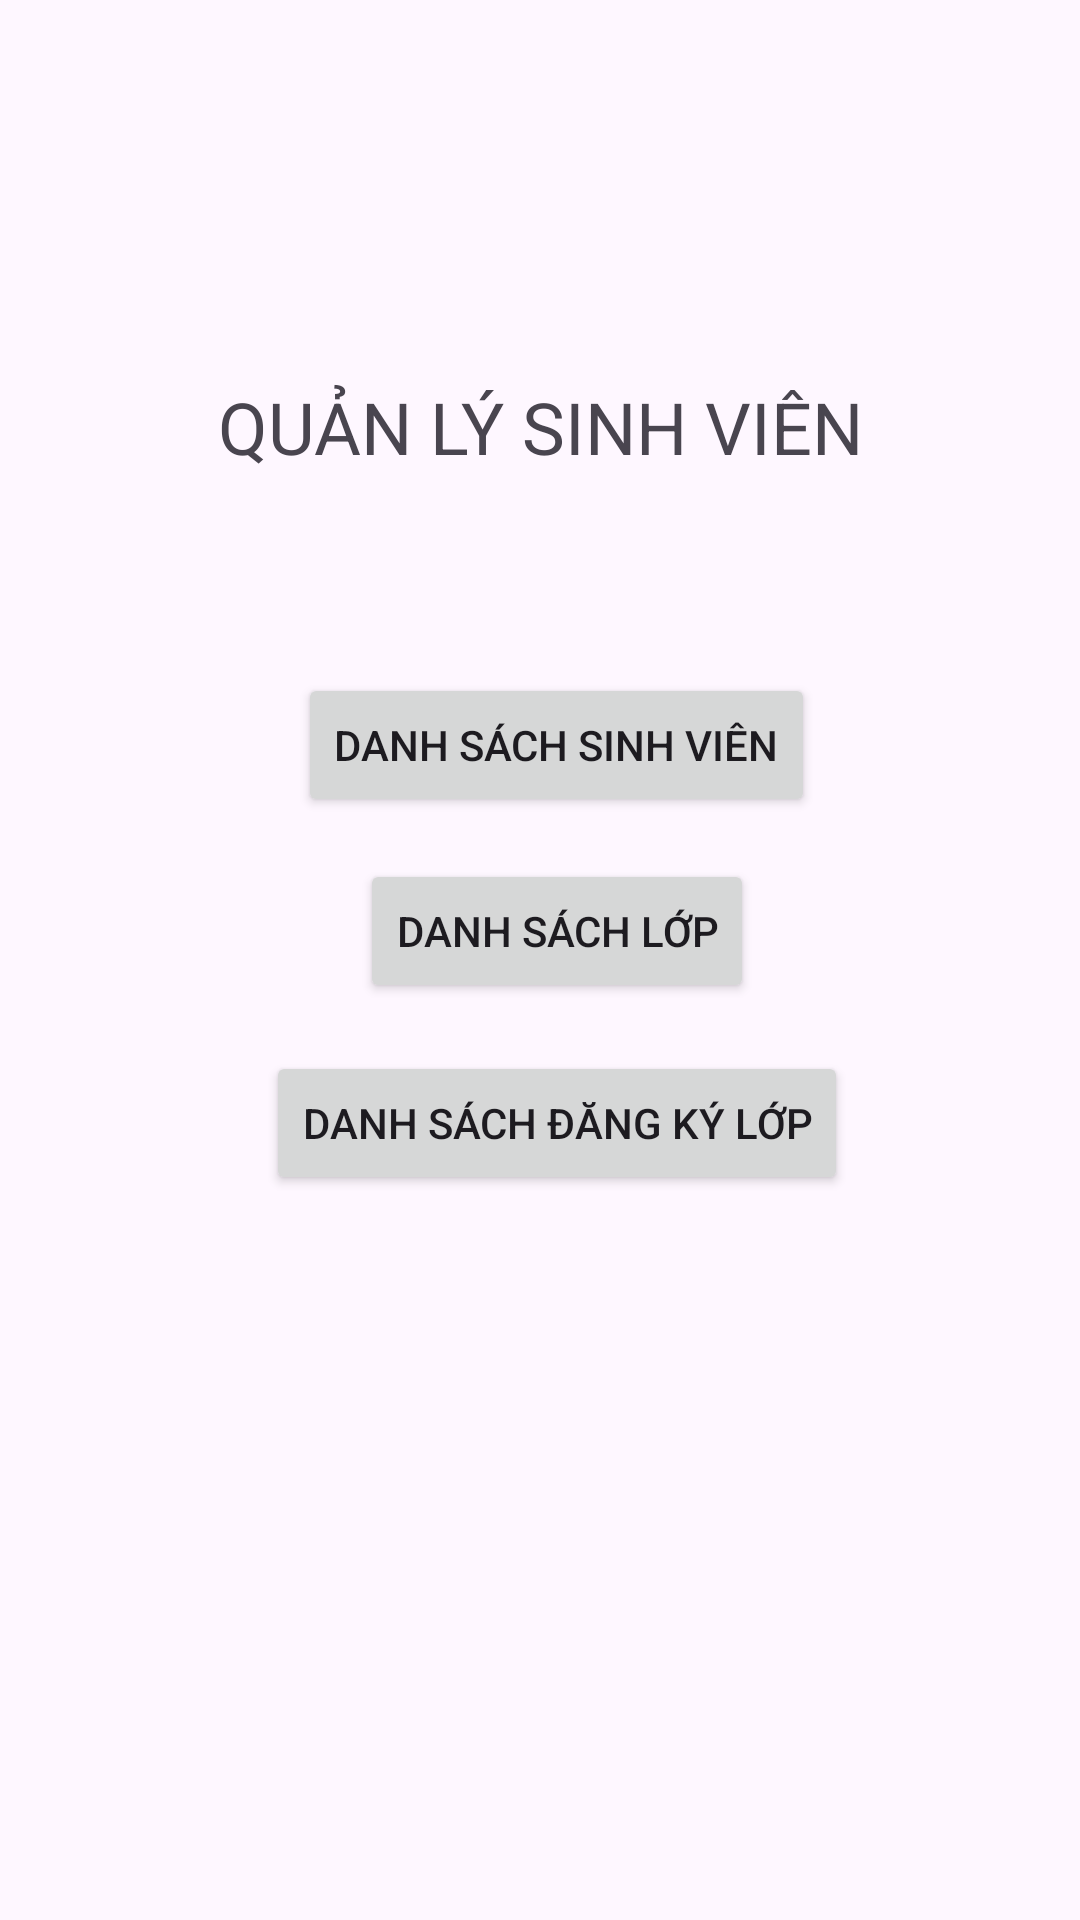

Here is an Android app screen rendered from its layout file. Give the layout XML and the strings, colors and styles it references.
<!-- AndroidManifest.xml: application theme Theme.OnThiCodeLan5 -->
<!-- res/layout/activity_home.xml -->
<?xml version="1.0" encoding="utf-8"?>
<androidx.constraintlayout.widget.ConstraintLayout xmlns:android="http://schemas.android.com/apk/res/android"
    xmlns:app="http://schemas.android.com/apk/res-auto"
    xmlns:tools="http://schemas.android.com/tools"
    android:layout_width="match_parent"
    android:layout_height="match_parent"
    tools:context=".HomeActivity">

    <Button
        android:id="@+id/btn3"
        android:layout_width="wrap_content"
        android:layout_height="wrap_content"
        android:layout_marginTop="16dp"
        android:text="Danh sách đăng ký lớp"
        app:layout_constraintEnd_toEndOf="@+id/btn2"
        app:layout_constraintStart_toStartOf="@+id/btn2"
        app:layout_constraintTop_toBottomOf="@+id/btn2" />

    <Button
        android:id="@+id/btn1"
        android:layout_width="wrap_content"
        android:layout_height="wrap_content"
        android:layout_marginTop="66dp"
        android:layout_marginEnd="16dp"
        android:text="Danh sách sinh viên"
        app:layout_constraintEnd_toEndOf="@+id/textView12"
        app:layout_constraintTop_toBottomOf="@+id/textView12" />

    <Button
        android:id="@+id/btn2"
        android:layout_width="wrap_content"
        android:layout_height="wrap_content"
        android:layout_marginTop="14dp"
        android:text="Danh sách lớp"
        app:layout_constraintEnd_toEndOf="@+id/btn1"
        app:layout_constraintStart_toStartOf="@+id/btn1"
        app:layout_constraintTop_toBottomOf="@+id/btn1" />

    <TextView
        android:id="@+id/textView12"
        android:layout_width="wrap_content"
        android:layout_height="wrap_content"
        android:layout_marginTop="126dp"
        android:text="QUẢN LÝ SINH VIÊN"
        android:textSize="24sp"
        app:layout_constraintEnd_toEndOf="parent"
        app:layout_constraintStart_toStartOf="parent"
        app:layout_constraintTop_toTopOf="parent" />
</androidx.constraintlayout.widget.ConstraintLayout>
<!-- resources referenced by this layout -->
<resources>
  <style name="Theme.OnThiCodeLan5" parent="Base.Theme.OnThiCodeLan5" />
  <style name="Base.Theme.OnThiCodeLan5" parent="Theme.Material3.DayNight.NoActionBar">
          
          
      </style>
</resources>
